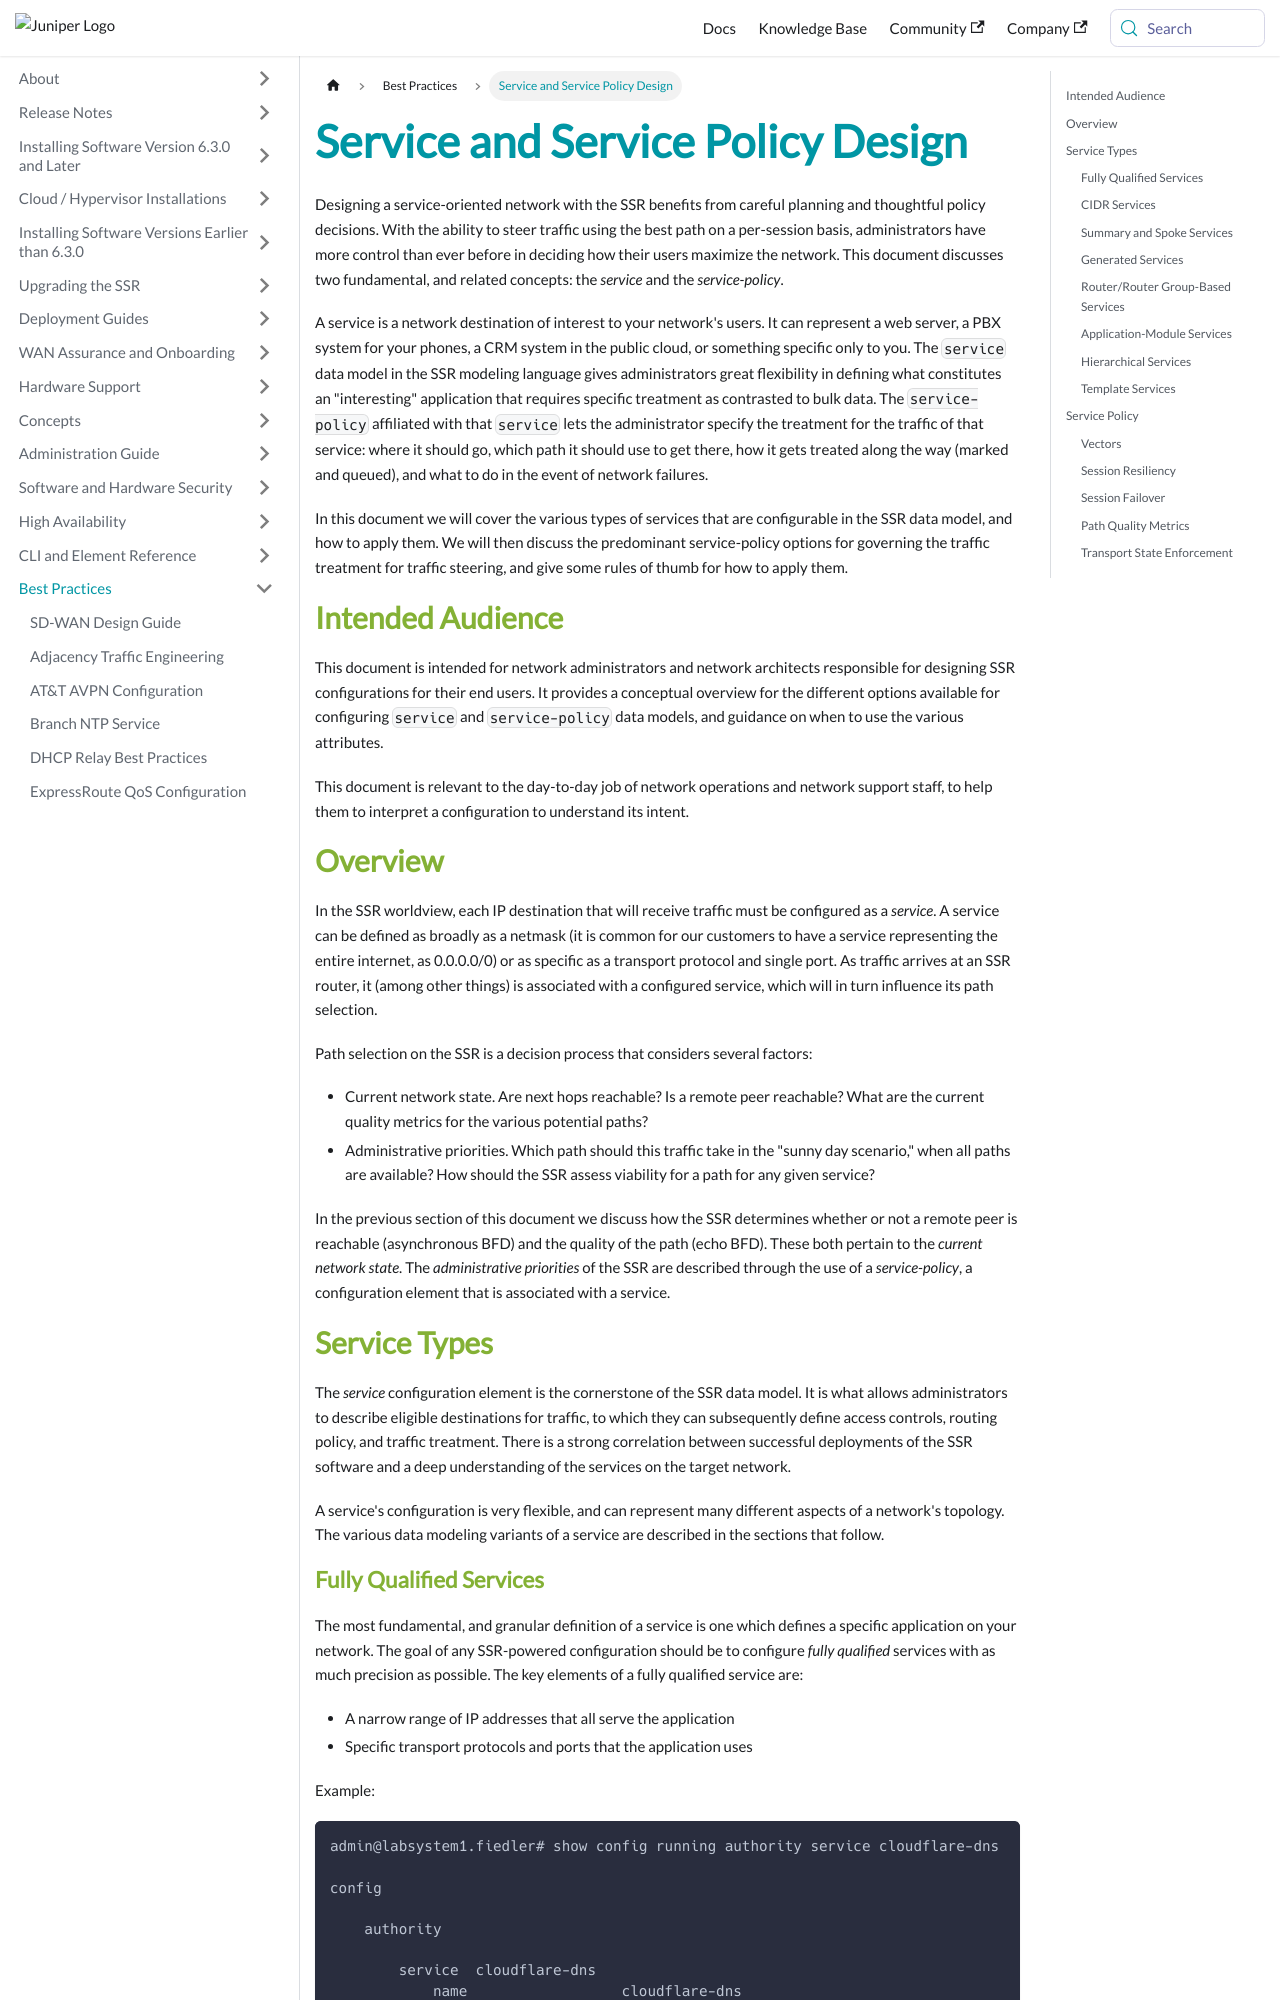

repository: 128technology/docs · page: docs/bcp_service_and_service_policy_design/index.html · generator: docusaurus

---
title: Service and Service Policy Design
sidebar_label: Service and Service Policy Design
---

Designing a service-oriented network with the SSR benefits from careful planning and thoughtful policy decisions. With the ability to steer traffic using the best path on a per-session basis, administrators have more control than ever before in deciding how their users maximize the network. This document discusses two fundamental, and related concepts: the *service* and the *service-policy*.

A service is a network destination of interest to your network's users. It can represent a web server, a PBX system for your phones, a CRM system in the public cloud, or something specific only to you. The `service` data model in the SSR modeling language gives administrators great flexibility in defining what constitutes an "interesting" application that requires specific treatment as contrasted to bulk data. The `service-policy` affiliated with that `service` lets the administrator specify the treatment for the traffic of that service: where it should go, which path it should use to get there, how it gets treated along the way (marked and queued), and what to do in the event of network failures.

In this document we will cover the various types of services that are configurable in the SSR data model, and how to apply them. We will then discuss the predominant service-policy options for governing the traffic treatment for traffic steering, and give some rules of thumb for how to apply them.

## Intended Audience

This document is intended for network administrators and network architects responsible for designing SSR configurations for their end users. It provides a conceptual overview for the different options available for configuring `service` and `service-policy` data models, and guidance on when to use the various attributes.

This document is relevant to the day-to-day job of network operations and network support staff, to help them to interpret a configuration to understand its intent.

## Overview

In the SSR worldview, each IP destination that will receive traffic must be configured as a *service*. A service can be defined as broadly as a netmask (it is common for our customers to have a service representing the entire internet, as 0.0.0.0/0) or as specific as a transport protocol and single port. As traffic arrives at an SSR router, it (among other things) is associated with a configured service, which will in turn influence its path selection.

Path selection on the SSR is a decision process that considers several factors:

- Current network state. Are next hops reachable? Is a remote peer reachable? What are the current quality metrics for the various potential paths?
- Administrative priorities. Which path should this traffic take in the "sunny day scenario," when all paths are available? How should the SSR assess viability for a path for any given service?

In the previous section of this document we discuss how the SSR determines whether or not a remote peer is reachable (asynchronous BFD) and the quality of the path (echo BFD). These both pertain to the *current network state*. The *administrative priorities* of the SSR are described through the use of a *service-policy*, a configuration element that is associated with a service.
